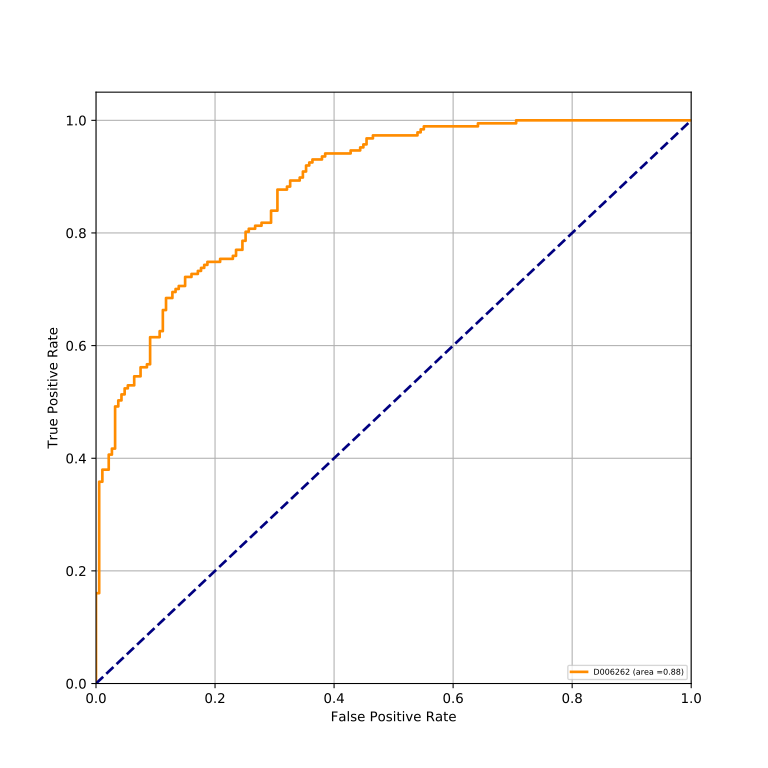

The file beside this chart, header and first rows:
classes, fpr, tpr, auc
D006262, 0.0, 0.0, 0.8813
D006262, 0.0, 0.005348, 0.8813
D006262, 0.0, 0.1604, 0.8813
D006262, 0.005348, 0.1604, 0.8813
D006262, 0.005348, 0.3583, 0.8813
D006262, 0.0107, 0.3583, 0.8813
D006262, 0.0107, 0.3797, 0.8813
D006262, 0.02139, 0.3797, 0.8813
D006262, 0.02139, 0.4064, 0.8813
D006262, 0.02674, 0.4064, 0.8813
D006262, 0.02674, 0.4171, 0.8813
D006262, 0.03209, 0.4171, 0.8813
D006262, 0.03209, 0.492, 0.8813
D006262, 0.03743, 0.492, 0.8813
D006262, 0.03743, 0.5027, 0.8813
D006262, 0.04278, 0.5027, 0.8813
D006262, 0.04278, 0.5134, 0.8813
D006262, 0.04813, 0.5134, 0.8813
D006262, 0.04813, 0.5241, 0.8813
D006262, 0.05348, 0.5241, 0.8813
D006262, 0.05348, 0.5294, 0.8813
D006262, 0.06417, 0.5294, 0.8813
D006262, 0.06417, 0.5455, 0.8813
D006262, 0.07487, 0.5455, 0.8813
D006262, 0.07487, 0.5615, 0.8813
D006262, 0.08556, 0.5615, 0.8813
D006262, 0.08556, 0.5668, 0.8813
D006262, 0.09091, 0.5668, 0.8813
D006262, 0.09091, 0.615, 0.8813
D006262, 0.107, 0.615, 0.8813
D006262, 0.107, 0.6257, 0.8813
D006262, 0.1123, 0.6257, 0.8813
D006262, 0.1123, 0.6631, 0.8813
D006262, 0.1176, 0.6631, 0.8813
D006262, 0.1176, 0.6845, 0.8813
D006262, 0.1283, 0.6845, 0.8813
D006262, 0.1283, 0.6952, 0.8813
D006262, 0.1337, 0.6952, 0.8813
D006262, 0.1337, 0.7005, 0.8813
D006262, 0.139, 0.7005, 0.8813
D006262, 0.139, 0.7059, 0.8813
D006262, 0.1497, 0.7059, 0.8813
D006262, 0.1497, 0.7219, 0.8813
D006262, 0.1604, 0.7219, 0.8813
D006262, 0.1604, 0.7273, 0.8813
D006262, 0.1711, 0.7273, 0.8813
D006262, 0.1711, 0.7326, 0.8813
D006262, 0.1765, 0.7326, 0.8813
D006262, 0.1765, 0.738, 0.8813
D006262, 0.1818, 0.738, 0.8813
D006262, 0.1818, 0.7433, 0.8813
D006262, 0.1872, 0.7433, 0.8813
D006262, 0.1872, 0.7487, 0.8813
D006262, 0.2086, 0.7487, 0.8813
D006262, 0.2086, 0.754, 0.8813
D006262, 0.2299, 0.754, 0.8813
D006262, 0.2299, 0.7594, 0.8813
D006262, 0.2353, 0.7594, 0.8813
D006262, 0.2353, 0.7701, 0.8813
D006262, 0.246, 0.7701, 0.8813
... 52 more rows
